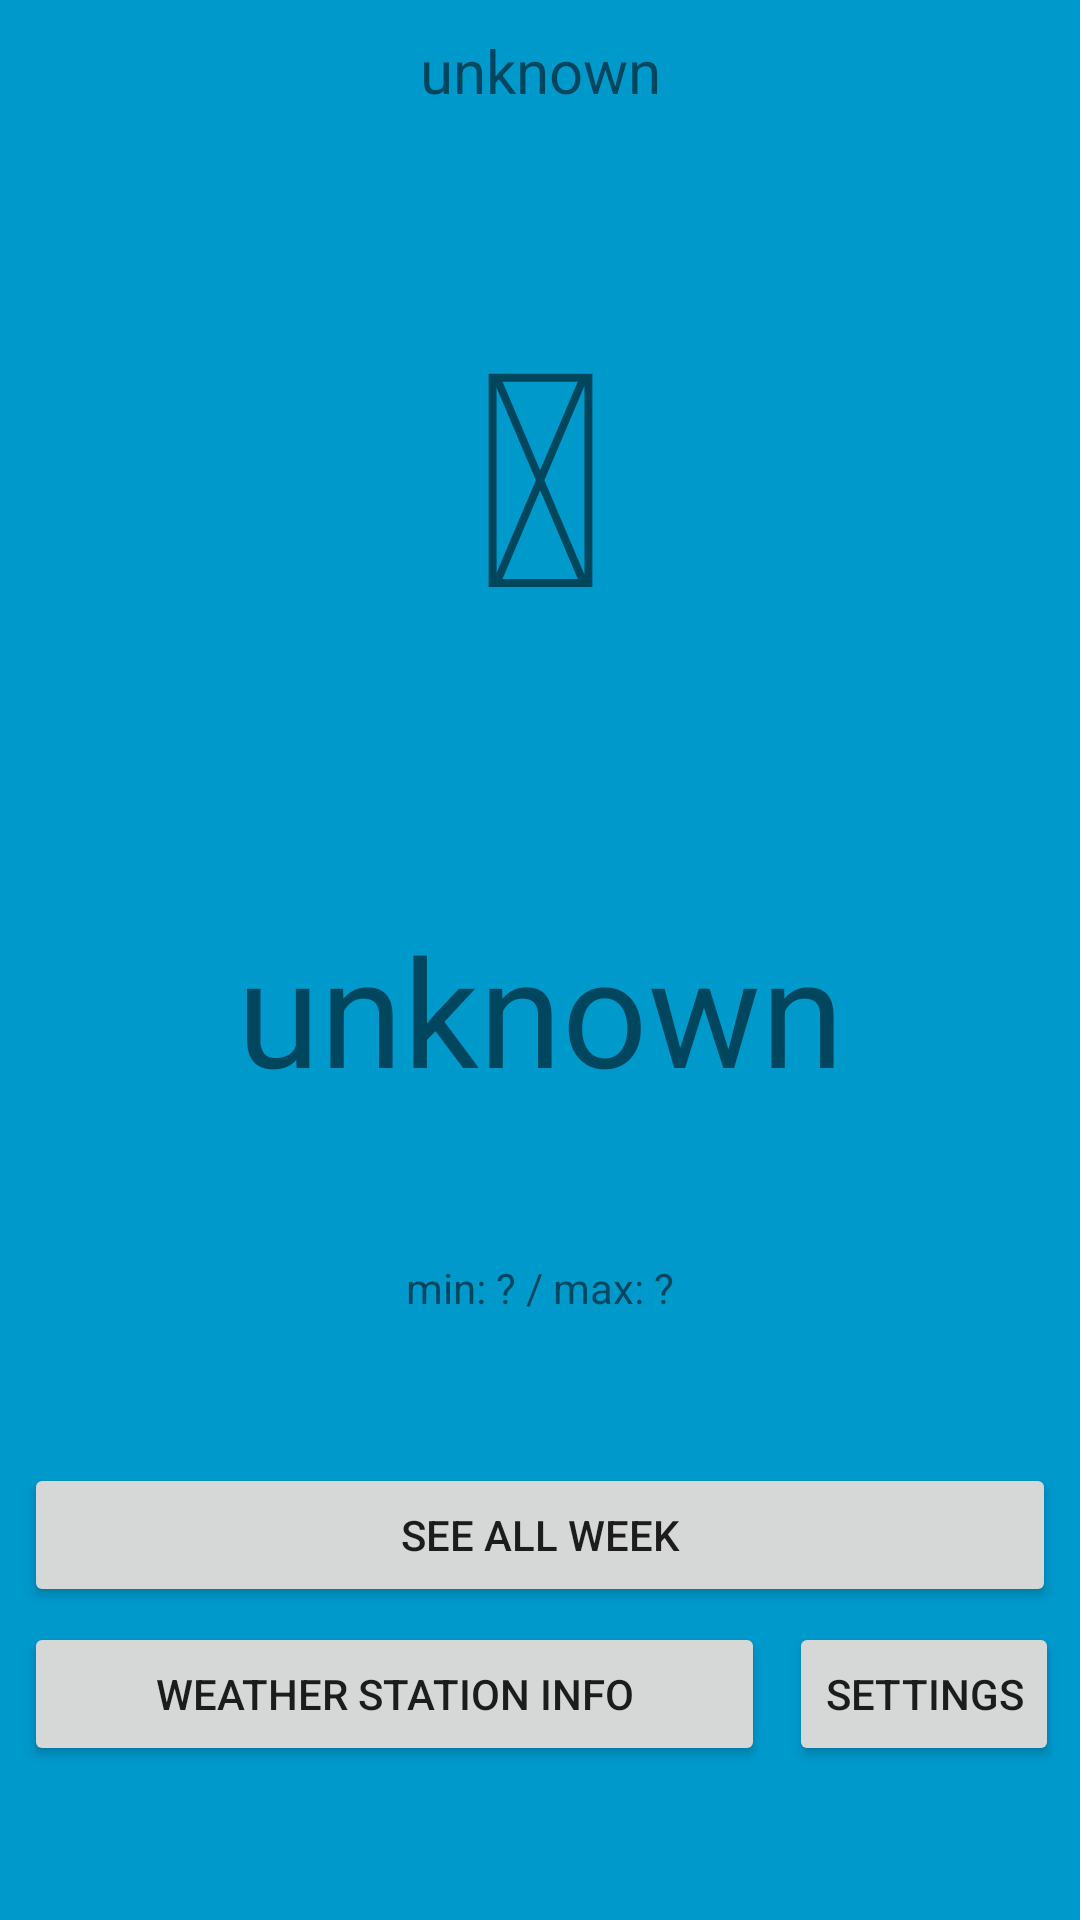

Write the Android layout XML for this screen, with the resource values it uses.
<!-- AndroidManifest.xml: application theme AppTheme -->
<!-- res/layout/activity_main.xml -->
<?xml version="1.0" encoding="utf-8"?>
<android.support.constraint.ConstraintLayout xmlns:android="http://schemas.android.com/apk/res/android"
    xmlns:app="http://schemas.android.com/apk/res-auto"
    xmlns:tools="http://schemas.android.com/tools"
    android:layout_width="match_parent"
    android:layout_height="match_parent"
    tools:context="pl.sparkidea.simpleweatherapp.activities.CurrentWeatherActivity"
    tools:layout_editor_absoluteY="25dp"
    tools:layout_editor_absoluteX="0dp">

    <TextView
        android:id="@+id/locationText"
        android:layout_width="0dp"
        android:layout_height="wrap_content"
        android:layout_marginTop="10dp"
        android:gravity="center"
        android:text="@string/localization_placeholder"
        android:textAlignment="center"
        android:textSize="20sp"
        app:layout_constraintLeft_toLeftOf="parent"
        app:layout_constraintRight_toRightOf="parent"
        app:layout_constraintTop_toTopOf="parent"
        tools:layout_constraintLeft_creator="1"
        tools:layout_constraintRight_creator="1"
        tools:layout_constraintTop_creator="1" />

    <TextView
        android:id="@+id/weatherIconText"
        android:layout_width="0dp"
        android:layout_height="wrap_content"
        android:layout_marginTop="80dp"
        android:gravity="center"
        android:text="@string/weather_rainy"
        android:textAlignment="center"
        android:textSize="100sp"
        app:layout_constraintLeft_toLeftOf="parent"
        app:layout_constraintRight_toRightOf="parent"
        app:layout_constraintTop_toTopOf="@+id/locationText"
        tools:layout_constraintLeft_creator="1"
        tools:layout_constraintRight_creator="1"
        tools:layout_constraintTop_creator="1"
        app:layout_constraintHorizontal_bias="0.0" />

    <TextView
        android:id="@+id/tempText"
        android:layout_width="0dp"
        android:layout_height="wrap_content"
        android:layout_marginTop="80dp"
        android:gravity="center"
        android:text="@string/temp_placeholder"
        android:textAlignment="center"
        android:textSize="50sp"
        app:layout_constraintHorizontal_bias="0.0"
        app:layout_constraintLeft_toLeftOf="parent"
        app:layout_constraintRight_toRightOf="parent"
        app:layout_constraintTop_toBottomOf="@+id/weatherIconText"
        tools:layout_constraintLeft_creator="1"
        tools:layout_constraintRight_creator="1"
        tools:layout_constraintTop_creator="1" />

    <TextView
        android:id="@+id/realTempText"
        android:layout_width="0dp"
        android:layout_height="wrap_content"
        android:layout_marginTop="50dp"
        android:gravity="center"
        android:text="@string/temp_min_max_paceholder"
        android:textAlignment="center"
        app:layout_constraintLeft_toLeftOf="parent"
        app:layout_constraintRight_toRightOf="parent"
        app:layout_constraintTop_toBottomOf="@+id/tempText"
        tools:layout_constraintLeft_creator="1"
        tools:layout_constraintRight_creator="1"
        tools:layout_constraintTop_creator="1" />

    <Button
        android:id="@+id/buttonSeeAllWeek"
        android:layout_width="0dp"
        android:layout_height="wrap_content"
        android:layout_marginLeft="8dp"
        android:layout_marginRight="8dp"
        android:layout_marginTop="49dp"
        android:text="@string/see_all_week_worecast"
        app:layout_constraintLeft_toLeftOf="parent"
        app:layout_constraintRight_toRightOf="parent"
        app:layout_constraintTop_toBottomOf="@+id/realTempText"
        android:layout_marginStart="8dp"
        android:layout_marginEnd="8dp" />

    <Button
        android:id="@+id/buttonSettings"
        android:layout_width="0dp"
        android:layout_height="wrap_content"
        android:layout_marginTop="5dp"
        android:text="@string/buttons_settings"
        app:layout_constraintTop_toBottomOf="@+id/buttonSeeAllWeek"
        android:layout_marginRight="7dp"
        app:layout_constraintRight_toRightOf="parent"
        android:layout_marginEnd="7dp" />

    <Button
        android:id="@+id/button"
        android:layout_width="0dp"
        android:layout_height="wrap_content"
        android:layout_marginEnd="8dp"
        android:layout_marginLeft="8dp"
        android:layout_marginRight="8dp"
        android:layout_marginStart="8dp"
        android:layout_marginTop="5dp"
        android:onClick="onClick_weatherStationInfo"
        android:text="@string/button_stationInfo"
        app:layout_constraintHorizontal_bias="1.0"
        app:layout_constraintLeft_toLeftOf="parent"
        app:layout_constraintRight_toLeftOf="@+id/buttonSettings"
        app:layout_constraintTop_toBottomOf="@+id/buttonSeeAllWeek" />


</android.support.constraint.ConstraintLayout>
<!-- resources referenced by this layout -->
<resources>
  <string name="button_stationInfo">Weather station info</string>
  <string name="buttons_settings">Settings</string>
  <string name="localization_placeholder">unknown</string>
  <string name="see_all_week_worecast">See all week</string>
  <string name="temp_min_max_paceholder">min: ? / max: ?</string>
  <string name="temp_placeholder">unknown</string>
  <string name="weather_rainy"></string>
  <style name="AppTheme" parent="Theme.AppCompat.Light.NoActionBar">
          <item name="colorPrimary">@android:color/holo_blue_dark</item>
          <item name="colorPrimaryDark">@android:color/black</item>
          <item name="colorAccent">@color/colorAccent</item>
          <item name="android:colorBackground">@android:color/holo_blue_dark</item>
      </style>
  <color name="colorAccent">#FF4081</color>
</resources>
